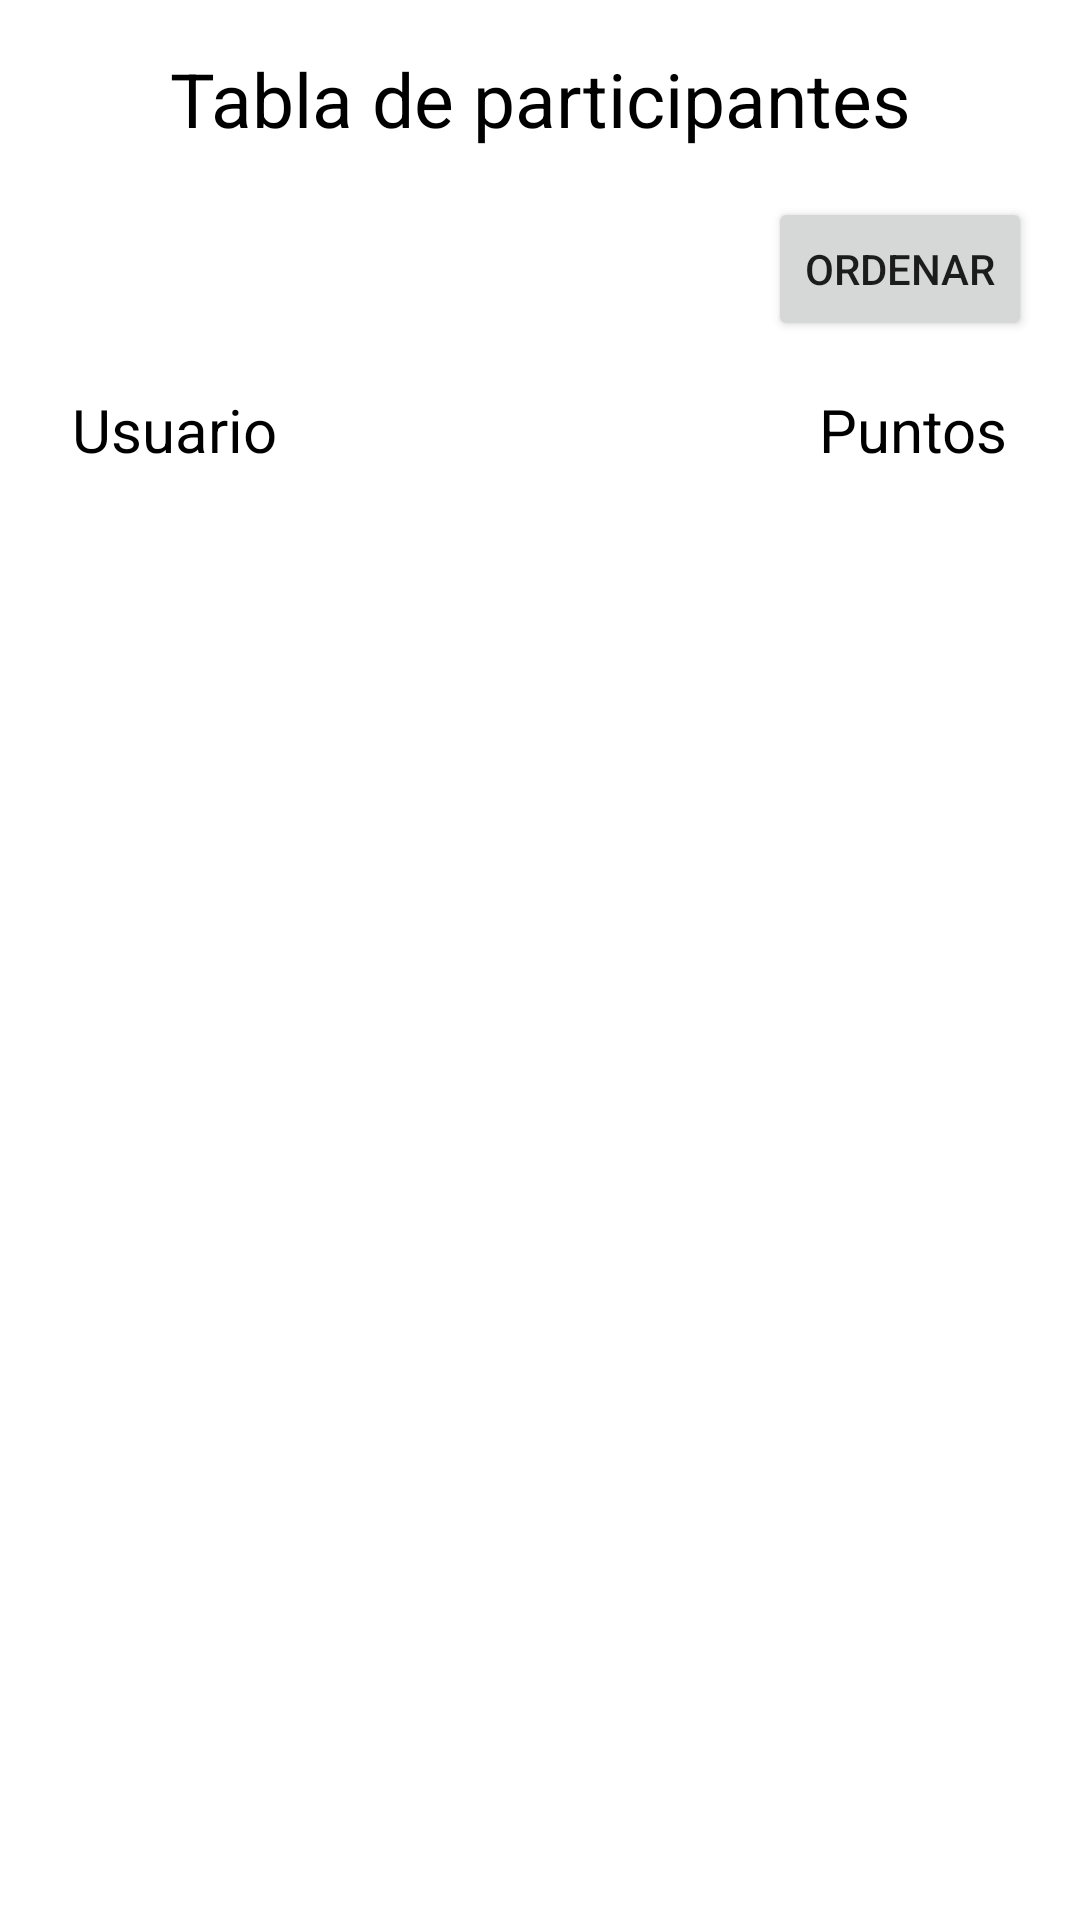

Android layout source for this screen:
<!-- AndroidManifest.xml: application theme Theme.Parcial2 -->
<!-- res/layout/fragment_tabla_usuarios.xml -->
<?xml version="1.0" encoding="utf-8"?>
<androidx.constraintlayout.widget.ConstraintLayout
    xmlns:android="http://schemas.android.com/apk/res/android"
    xmlns:app="http://schemas.android.com/apk/res-auto"
    xmlns:tools="http://schemas.android.com/tools"
    android:layout_width="match_parent"
    android:layout_height="match_parent"
    tools:context=".UI.TablaUsuarios.TablaUsuariosFragment">


    <TextView
        android:id="@+id/textView3"
        android:layout_width="match_parent"
        android:text="Tabla de participantes"
        android:gravity="center"
        android:textSize="25sp"
        android:textColor="@color/black"
        android:layout_height="wrap_content"
        android:layout_marginStart="8dp"
        android:layout_marginTop="16dp"
        android:layout_marginEnd="8dp"
        app:layout_constraintEnd_toEndOf="parent"
        app:layout_constraintStart_toStartOf="parent"
        app:layout_constraintTop_toTopOf="parent" />

    <TextView
        android:id="@+id/textView4"
        android:layout_width="wrap_content"
        android:textColor="@color/black"
        android:layout_height="wrap_content"
        android:layout_marginStart="24dp"
        android:layout_marginTop="16dp"
        android:text="Usuario"
        android:textSize="20sp"
        app:layout_constraintStart_toStartOf="parent"
        app:layout_constraintTop_toBottomOf="@+id/OrdenarButton" />

    <TextView
        android:layout_width="wrap_content"
        android:layout_height="wrap_content"
        android:textColor="@color/black"
        android:layout_marginTop="16dp"
        android:layout_marginEnd="24dp"
        android:text="Puntos"
        android:textSize="20sp"
        app:layout_constraintEnd_toEndOf="parent"
        app:layout_constraintTop_toBottomOf="@+id/OrdenarButton" />

    <Button
        android:id="@+id/OrdenarButton"
        android:layout_width="wrap_content"
        android:layout_height="wrap_content"
        android:layout_marginTop="16dp"
        android:layout_marginEnd="16dp"
        android:text="Ordenar"
        app:layout_constraintEnd_toEndOf="parent"
        app:layout_constraintTop_toBottomOf="@+id/textView3" />

    <androidx.recyclerview.widget.RecyclerView
        android:id="@+id/UsuariosRV"
        android:layout_width="match_parent"
        android:layout_height="0dp"
        android:layout_weight="1"
        app:layout_constraintBottom_toBottomOf="parent"
        app:layout_constraintEnd_toEndOf="parent"
        app:layout_constraintStart_toStartOf="parent"
        app:layout_constraintTop_toBottomOf="@+id/textView4"
        tools:listitem="@layout/usuario_carta" />


</androidx.constraintlayout.widget.ConstraintLayout>
<!-- res/layout/usuario_carta.xml (included above) -->
<?xml version="1.0" encoding="utf-8"?>
<androidx.constraintlayout.widget.ConstraintLayout
    xmlns:android="http://schemas.android.com/apk/res/android"
    xmlns:app="http://schemas.android.com/apk/res-auto"
    xmlns:tools="http://schemas.android.com/tools"
    android:layout_width="match_parent"
    android:layout_height="wrap_content">

    <TextView
        android:id="@+id/UsuarioPuntaje"
        android:layout_width="wrap_content"
        android:layout_height="wrap_content"
        android:textColor="@color/black"
        android:layout_marginStart="32dp"
        android:layout_marginTop="24dp"
        android:text="Jugador"
        app:layout_constraintStart_toStartOf="parent"
        app:layout_constraintTop_toTopOf="parent" />

    <TextView
        android:id="@+id/PuntosPuntaje"
        android:layout_width="wrap_content"
        android:layout_height="wrap_content"
        android:textColor="@color/black"
        android:layout_marginEnd="32dp"
        android:text="Puntos"
        app:layout_constraintBottom_toBottomOf="@+id/UsuarioPuntaje"
        app:layout_constraintEnd_toEndOf="parent"
        app:layout_constraintTop_toTopOf="@+id/UsuarioPuntaje" />


</androidx.constraintlayout.widget.ConstraintLayout>
<!-- resources referenced by this layout -->
<resources>
  <color name="black">#FF000000</color>
  <style name="Theme.Parcial2" parent="Theme.MaterialComponents.DayNight.DarkActionBar">
          
          <item name="colorPrimary">@color/Botones</item>
          <item name="colorPrimaryVariant">@color/Compartir</item>
          <item name="colorOnPrimary">@color/white</item>
          
          <item name="colorSecondary">@color/teal_200</item>
          <item name="colorSecondaryVariant">@color/teal_700</item>
          <item name="colorOnSecondary">@color/black</item>
          
          <item name="android:statusBarColor" tools:targetApi="l">?attr/colorPrimaryVariant</item>
          
      </style>
  <color name="Botones">#4750BB</color>
  <color name="Compartir">#3A9932</color>
  <color name="white">#FFFFFFFF</color>
  <color name="teal_200">#FF03DAC5</color>
  <color name="teal_700">#FF018786</color>
</resources>
